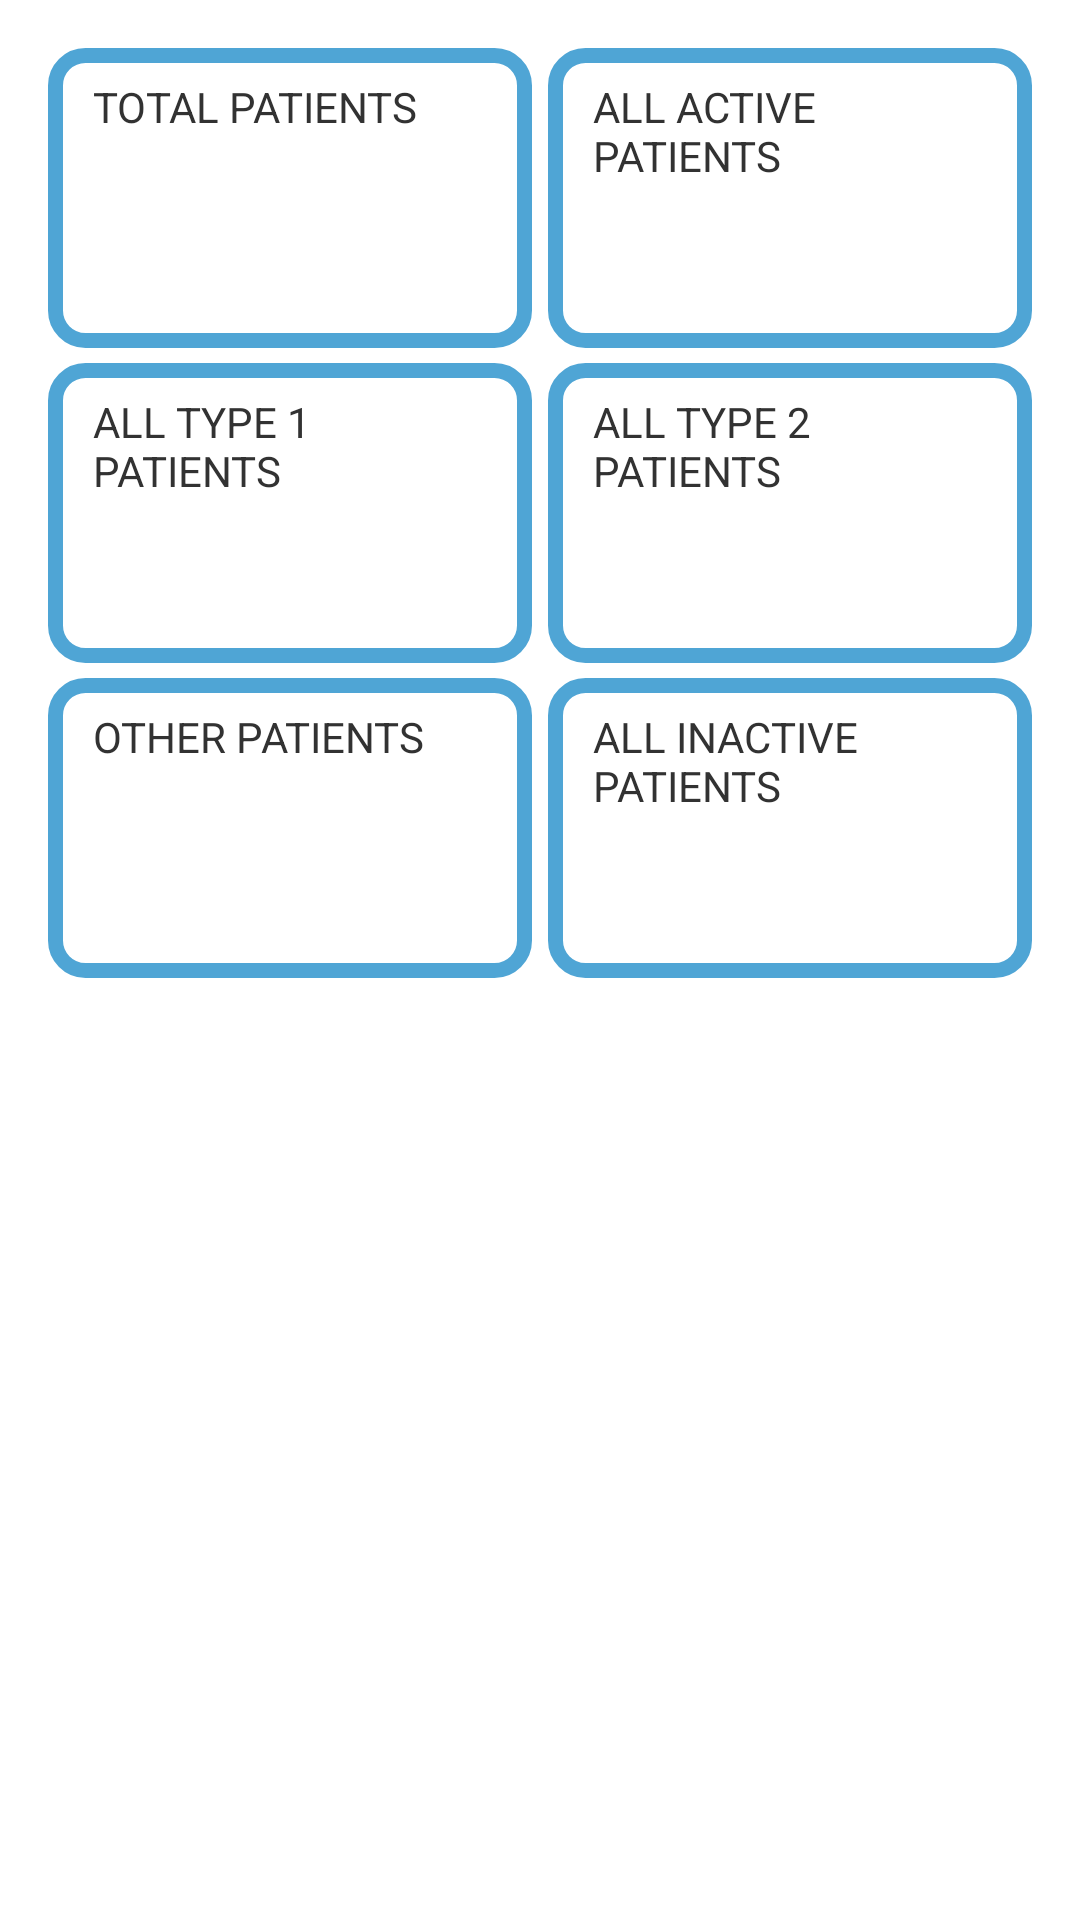

The Android layout XML behind this screen, and the referenced resources:
<!-- AndroidManifest.xml: application theme AppTheme -->
<!-- res/layout/activity_main.xml -->
<ScrollView xmlns:android="http://schemas.android.com/apk/res/android"
    xmlns:tools="http://schemas.android.com/tools"
    android:layout_width="match_parent"
    android:layout_height="wrap_content"
    android:paddingLeft="@dimen/activity_horizontal_margin"
    android:paddingRight="@dimen/activity_horizontal_margin"
    android:paddingTop="@dimen/activity_vertical_margin"
    android:paddingBottom="@dimen/activity_vertical_margin"
    tools:context=".MainActivity">
<LinearLayout
    android:layout_width="fill_parent"
    android:layout_height="wrap_content"
    android:orientation="vertical">

<TableLayout
        android:layout_width="fill_parent"
        android:layout_height="wrap_content"
        android:orientation="vertical"
    android:shrinkColumns="*"
    android:stretchColumns="*">

        <TableRow
            android:layout_width="match_parent"
            android:layout_height="wrap_content"
            android:layout_marginBottom="5dp"
            >
    <TextView
        android:text="@string/totalP"
        android:id="@+id/total"
        android:layout_marginRight="2.5dp"
        android:background="@drawable/style_border"
        android:theme="@style/AppTheme"
        android:clickable="true"
        />

    <TextView
        android:text="@string/activeP"
        android:id="@+id/active"
        android:layout_marginLeft="2.5dp"
        android:background="@drawable/style_border"
        android:theme="@style/AppTheme"
        android:clickable="true"
        />



        </TableRow>
        <TableRow
            android:layout_width="match_parent"
            android:layout_height="wrap_content"
            android:layout_marginBottom="5dp">

            <TextView
                android:text="@string/type1P"
                android:id="@+id/type1"
                android:layout_marginRight="2.5dp"
                android:theme="@style/AppTheme"
                android:background="@drawable/style_border"
                android:clickable="true"

                />
    <TextView


        android:text="@string/type2P"
        android:id="@+id/type2"
        android:layout_marginLeft="2.5dp"
        android:theme="@style/AppTheme"
        android:background="@drawable/style_border"
        android:clickable="true"

         />


        </TableRow>
        <TableRow
            android:layout_width="fill_parent"
            android:layout_height="wrap_content"
            android:layout_marginBottom="5dp"
            >

            <TextView
                android:theme="@style/AppTheme"
                android:text="@string/otherP"
                android:id="@+id/other"
                android:layout_marginRight="2.5dp"
                android:background="@drawable/style_border"
                android:clickable="true"

                />
    <TextView
        android:text="@string/inactiveP"
        android:id="@+id/inactive"
        android:layout_marginLeft="2.5dp"
       android:theme="@style/AppTheme"
        android:background="@drawable/style_border"
        android:clickable="true"

        />
        </TableRow>

    </TableLayout>


</LinearLayout>
</ScrollView>
<!-- resources referenced by this layout -->
<resources>
  <dimen name="activity_horizontal_margin">16dp</dimen>
  <dimen name="activity_vertical_margin">16dp</dimen>
  <!-- drawable style_border (drawable) -->
  <?xml version="1.0" encoding="utf-8"?>
  <shape xmlns:android="http://schemas.android.com/apk/res/android"
      android:thickness="0dp" android:shape="rectangle" >
  
      <solid android:color="#00000000" />
      <stroke android:width="5dip" android:color="#4fa5d5" />
      <corners android:radius="10dp"/>
  
      <padding android:left="15dp"
          android:top="10dp"
          android:right="15dp"
          android:bottom="10dp"/>
  </shape>
  <string name="activeP">ALL ACTIVE PATIENTS</string>
  <string name="inactiveP">ALL INACTIVE PATIENTS</string>
  <string name="otherP">OTHER PATIENTS</string>
  <string name="totalP">TOTAL PATIENTS</string>
  <string name="type1P">ALL TYPE 1 PATIENTS</string>
  <string name="type2P">ALL TYPE 2 PATIENTS</string>
  <style name="AppTheme" parent="android:Theme.Holo.Light">
          
      <item name="android:layout_height">100dp</item>
          <item name="android:layout_width">100dp</item>
          
      </style>
</resources>
